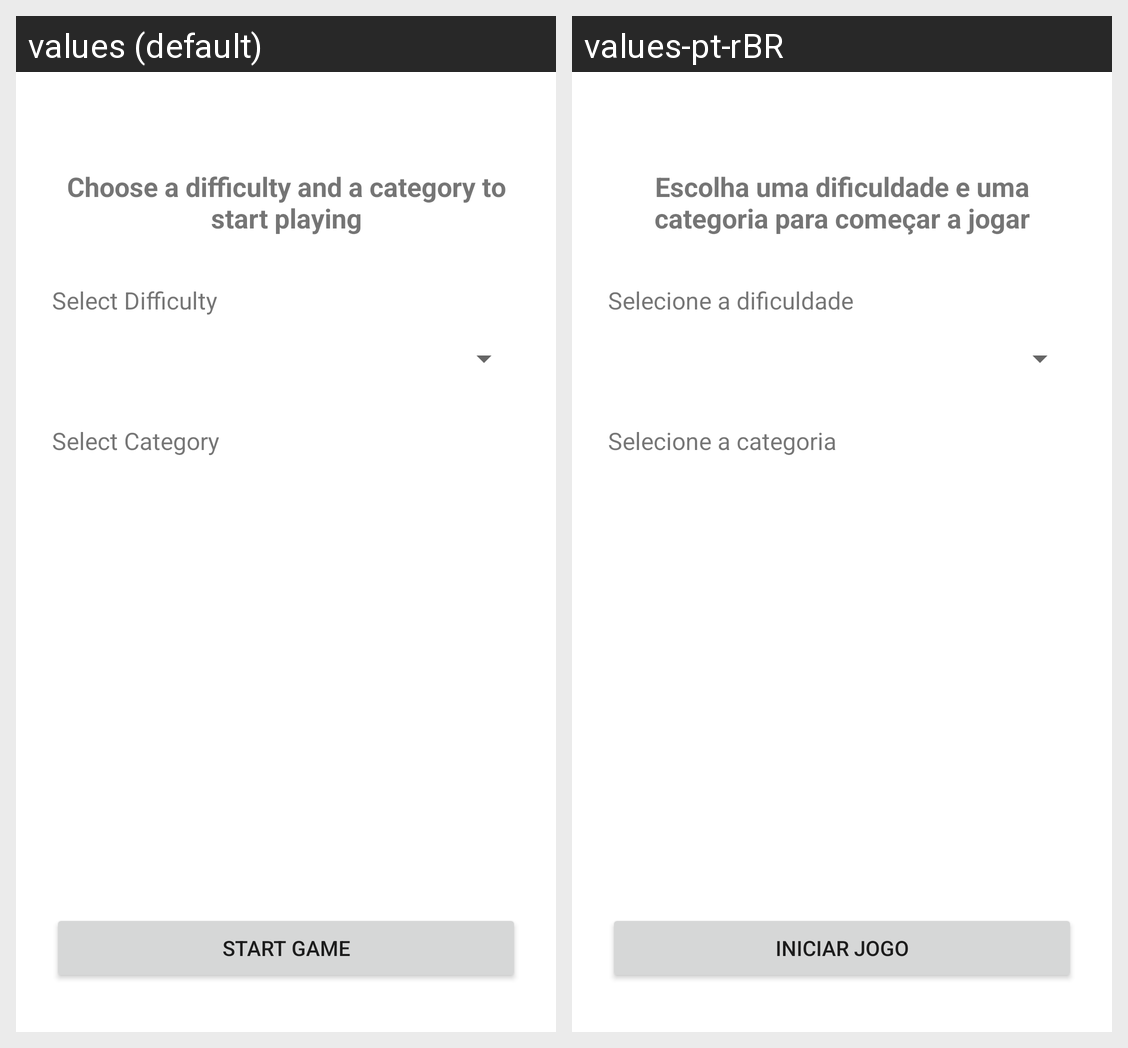

This grid shows one Android layout under two languages. Give, for every string resource on the screen, its name, the default text and each shown locale's text.
Android screen res/layout/fragment_config_game.xml rendered under 2 locales, left to right: values (default), values-pt-rBR. Device: Nexus 5 (rendered at 1080×1920; each locale shown at half size, 540×960, under a caption strip naming it); theme Theme.SuperTrivia.
Strings drawn on this screen, with the default value and each locale's value (text and hints the layout hard-codes, and strings that could not be matched under every locale, appear in the picture but are not listed):

config_game
  values: Choose a difficulty and a category to start playing
  values-pt-rBR: Escolha uma dificuldade e uma categoria para começar a jogar

select_difficulty
  values: Select Difficulty
  values-pt-rBR: Selecione a dificuldade

select_category
  values: Select Category
  values-pt-rBR: Selecione a categoria

start_game
  values: Start Game
  values-pt-rBR: Iniciar Jogo
